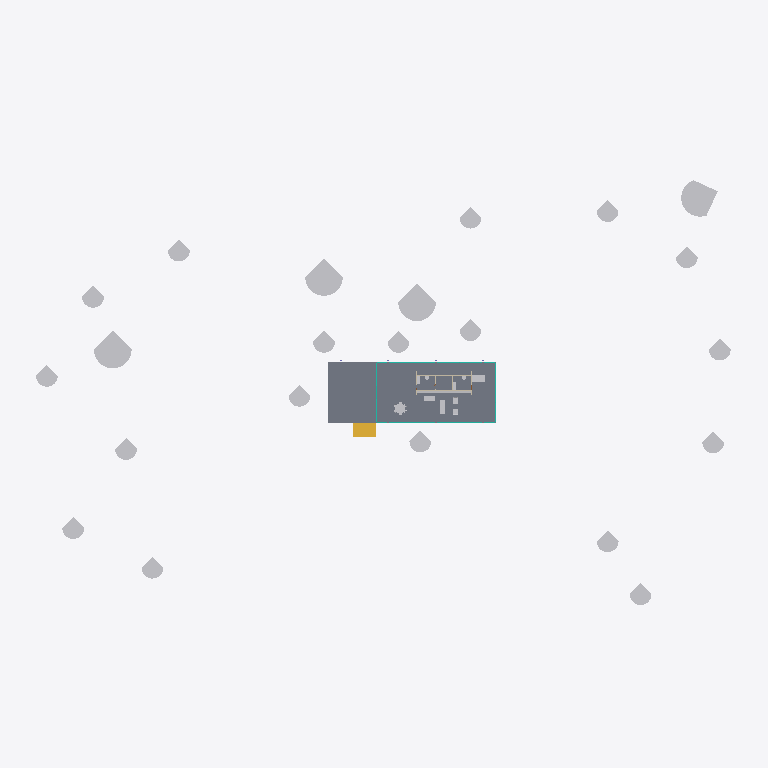
Plan cut of the same IFC building model at storey 'Nivel 2' (level 1.50 m, cut at 2.90 m), seen from above with north up, elements coloured by IFC class: 29 other elements (light grey), 5 curtain walls (teal), 2 walls (beige), 1 slab (grey), 1 stair (yellow). Cut surfaces are drawn darker.
Extent 107.8 m × 69.1 m × 15.9 m (x, y, z). Storeys (4): Nivel 0 at 0.00 m; Nivel 1 at 0.75 m; Nivel 2 at 1.50 m; Nivel 3 at 4.65 m. Elements (82): 22 IfcBuildingElementProxy, 13 IfcFurniture, 12 IfcColumn, 12 IfcCurtainWall, 10 IfcWall, 5 IfcSanitaryTerminal, 3 IfcDoor, 3 IfcSlab, 2 IfcStair.

HEADER;
FILE_DESCRIPTION(('ViewDefinition[ReferenceView_V1.2]'),'2;1');
FILE_NAME('ModB_BLE_PAR_02-v4.ifc','2023-09-07T15:54:25-03:00',(''),(''),'IfcOpenShell v0.7.0-8f41ae0c1','BlenderBIM [number]','');
FILE_SCHEMA(('IFC4'));
ENDSEC;
DATA;
#122=IFCPROJECT('0XadD$QnXDFvvreS8uLvXE',#42,'0001',$,$,'Nombre de proyecto','Estado de proyecto',(#113,#62177,#62182),#108);
#1828=IFCSITE('0XadD$QnXDFvvreS8uLvXC',#42,'Surface:212771',$,$,#1827,#1821,$,.ELEMENT.,$,$,$,$,$);
#137=IFCBUILDING('0XadD$QnXDFvvreS8uLvXF',#42,'',$,$,#33,$,'',.ELEMENT.,$,$,$);
#150=IFCBUILDINGSTOREY('0XadD$QnXDFvvreSB7g6GR',#42,'Nivel 0',$,'Level:Nivel 1',#148,$,'Nivel 0',.ELEMENT.,0.0);
#156=IFCBUILDINGSTOREY('0XadD$QnXDFvvreSB7g64n',#42,'Nivel 1',$,'Level:Nivel 1',#155,$,'Nivel 1',.ELEMENT.,0.75);
#162=IFCBUILDINGSTOREY('0XadD$QnXDFvvreSB7gkOR',#42,'Nivel 2',$,'Level:Nivel 1',#161,$,'Nivel 2',.ELEMENT.,1.5);
#168=IFCBUILDINGSTOREY('0XadD$QnXDFvvreSB7gkLo',#42,'Nivel 3',$,'Level:Nivel 1',#167,$,'Nivel 3',.ELEMENT.,4.65);
#2443=IFCSLAB('09NoocJ0v1HhUHo1xkCQcL',#42,'Floor:Por defecto - 30 cm 2:165659',$,'Floor:Por defecto - 30 cm 2',#2413,#2439,'165659',.FLOOR.);
#59842=IFCBUILDINGELEMENTPROXY('1IVZ2wBfb1mBBNnVimKhbL',#42,'M_RPC Tree - Deciduous:Scarlet Oak - 12.5 Meters:217691',$,'M_RPC Tree - Deciduous:Scarlet Oak - 12.5 Meters',#59841,#59835,'217691',.NOTDEFINED.);
#59877=IFCBUILDINGELEMENTPROXY('1IVZ2wBfb1mBBNnVimKhdy',#42,'M_RPC Tree - Deciduous:Scarlet Oak - 12.5 Meters:217842',$,'M_RPC Tree - Deciduous:Scarlet Oak - 12.5 Meters',#59876,#59868,'217842',.NOTDEFINED.);
#59925=IFCBUILDINGELEMENTPROXY('1IVZ2wBfb1mBBNnVimKhzq',#42,'M_RPC Tree - Deciduous:Scarlet Oak - 12.5 Meters:218234',$,'M_RPC Tree - Deciduous:Scarlet Oak - 12.5 Meters',#59924,#59918,'218234',.NOTDEFINED.);
#59901=IFCBUILDINGELEMENTPROXY('1IVZ2wBfb1mBBNnVimKhyh',#42,'M_RPC Tree - Deciduous:Scarlet Oak - 12.5 Meters:218149',$,'M_RPC Tree - Deciduous:Scarlet Oak - 12.5 Meters',#59900,#59894,'218149',.NOTDEFINED.);
#3587=IFCSTAIR('1UsdCp4QD2kvzDq_Lb4Pok',#42,'Assembled Stair:Stair:169458',$,'Assembled Stair:Con2  montante central - C=18cm H=28cm 2',#3586,$,'169458',.STRAIGHT_RUN_STAIR.);
#58551=IFCBUILDINGELEMENTPROXY('1IVZ2wBfb1mBBNnVimKgVX',#42,'M_RPC Tree - Deciduous:Honey Locust - 7.6 Meters:216303',$,'M_RPC Tree - Deciduous:Honey Locust - 7.6 Meters',#58550,#58544,'216303',.NOTDEFINED.);
#58719=IFCBUILDINGELEMENTPROXY('1IVZ2wBfb1mBBNnVimKgHA',#42,'M_RPC Tree - Deciduous:Honey Locust - 7.6 Meters:216900',$,'M_RPC Tree - Deciduous:Honey Locust - 7.6 Meters',#58718,#58712,'216900',.NOTDEFINED.);
#58791=IFCBUILDINGELEMENTPROXY('1IVZ2wBfb1mBBNnVimKgJV',#42,'M_RPC Tree - Deciduous:Honey Locust - 7.6 Meters:217041',$,'M_RPC Tree - Deciduous:Honey Locust - 7.6 Meters',#58790,#58784,'217041',.NOTDEFINED.);
#58647=IFCBUILDINGELEMENTPROXY('1IVZ2wBfb1mBBNnVimKgKf',#42,'M_RPC Tree - Deciduous:Honey Locust - 7.6 Meters:216615',$,'M_RPC Tree - Deciduous:Honey Locust - 7.6 Meters',#58646,#58640,'216615',.NOTDEFINED.);
#58767=IFCBUILDINGELEMENTPROXY('1IVZ2wBfb1mBBNnVimKgIA',#42,'M_RPC Tree - Deciduous:Honey Locust - 7.6 Meters:216964',$,'M_RPC Tree - Deciduous:Honey Locust - 7.6 Meters',#58766,#58760,'216964',.NOTDEFINED.);
#58839=IFCBUILDINGELEMENTPROXY('1IVZ2wBfb1mBBNnVimKhj9',#42,'M_RPC Tree - Deciduous:Honey Locust - 7.6 Meters:217159',$,'M_RPC Tree - Deciduous:Honey Locust - 7.6 Meters',#58838,#58832,'217159',.NOTDEFINED.);
#58935=IFCBUILDINGELEMENTPROXY('1IVZ2wBfb1mBBNnVimKhf1',#42,'M_RPC Tree - Deciduous:Honey Locust - 7.6 Meters:217423',$,'M_RPC Tree - Deciduous:Honey Locust - 7.6 Meters',#58934,#58928,'217423',.NOTDEFINED.);
#58671=IFCBUILDINGELEMENTPROXY('1IVZ2wBfb1mBBNnVimKgLo',#42,'M_RPC Tree - Deciduous:Honey Locust - 7.6 Meters:216700',$,'M_RPC Tree - Deciduous:Honey Locust - 7.6 Meters',#58670,#58664,'216700',.NOTDEFINED.);
#58887=IFCBUILDINGELEMENTPROXY('1IVZ2wBfb1mBBNnVimKhlP',#42,'M_RPC Tree - Deciduous:Honey Locust - 7.6 Meters:217303',$,'M_RPC Tree - Deciduous:Honey Locust - 7.6 Meters',#58886,#58880,'217303',.NOTDEFINED.);
#58518=IFCBUILDINGELEMENTPROXY('1IVZ2wBfb1mBBNnVimKgTG',#42,'M_RPC Tree - Deciduous:Honey Locust - 7.6 Meters:216158',$,'M_RPC Tree - Deciduous:Honey Locust - 7.6 Meters',#58517,#58511,'216158',.NOTDEFINED.);
#58743=IFCBUILDINGELEMENTPROXY('1IVZ2wBfb1mBBNnVimKgHL',#42,'M_RPC Tree - Deciduous:Honey Locust - 7.6 Meters:216923',$,'M_RPC Tree - Deciduous:Honey Locust - 7.6 Meters',#58742,#58736,'216923',.NOTDEFINED.);
#58599=IFCBUILDINGELEMENTPROXY('1IVZ2wBfb1mBBNnVimKgQ$',#42,'M_RPC Tree - Deciduous:Honey Locust - 7.6 Meters:216497',$,'M_RPC Tree - Deciduous:Honey Locust - 7.6 Meters',#58598,#58592,'216497',.NOTDEFINED.);
#58695=IFCBUILDINGELEMENTPROXY('1IVZ2wBfb1mBBNnVimKgMT',#42,'M_RPC Tree - Deciduous:Honey Locust - 7.6 Meters:216723',$,'M_RPC Tree - Deciduous:Honey Locust - 7.6 Meters',#58694,#58688,'216723',.NOTDEFINED.);
#58623=IFCBUILDINGELEMENTPROXY('1IVZ2wBfb1mBBNnVimKgRo',#42,'M_RPC Tree - Deciduous:Honey Locust - 7.6 Meters:216572',$,'M_RPC Tree - Deciduous:Honey Locust - 7.6 Meters',#58622,#58616,'216572',.NOTDEFINED.);
#58575=IFCBUILDINGELEMENTPROXY('1IVZ2wBfb1mBBNnVimKgPw',#42,'M_RPC Tree - Deciduous:Honey Locust - 7.6 Meters:216436',$,'M_RPC Tree - Deciduous:Honey Locust - 7.6 Meters',#58574,#58568,'216436',.NOTDEFINED.);
#58911=IFCBUILDINGELEMENTPROXY('1IVZ2wBfb1mBBNnVimKheM',#42,'M_RPC Tree - Deciduous:Honey Locust - 7.6 Meters:217368',$,'M_RPC Tree - Deciduous:Honey Locust - 7.6 Meters',#58910,#58904,'217368',.NOTDEFINED.);
#58815=IFCBUILDINGELEMENTPROXY('1IVZ2wBfb1mBBNnVimKhiE',#42,'M_RPC Tree - Deciduous:Honey Locust - 7.6 Meters:217088',$,'M_RPC Tree - Deciduous:Honey Locust - 7.6 Meters',#58814,#58808,'217088',.NOTDEFINED.);
#58863=IFCBUILDINGELEMENTPROXY('1IVZ2wBfb1mBBNnVimKhky',#42,'M_RPC Tree - Deciduous:Honey Locust - 7.6 Meters:217266',$,'M_RPC Tree - Deciduous:Honey Locust - 7.6 Meters',#58862,#58856,'217266',.NOTDEFINED.);
#59976=IFCFURNITURE('3NqJEw7sz8J8GRg61h281n',#42,'Mueble estar:Mueble estar:239703',$,'Mueble estar:Mueble estar',#59975,#59965,'239703',.NOTDEFINED.);
#24529=IFCFURNITURE('2HkneLWuLFaOgWJep9HabC',#42,'M_Bed-Standard:0965 x 1905mm - Twin:184354',$,'M_Bed-Standard:0965 x 1905mm - Twin',#24527,#24517,'184354',.NOTDEFINED.);
#25340=IFCFURNITURE('339$zvFrf8JOV89TZU9YMX',#42,'M_Table-Dining Round w Chairs:1525mm Diameter:188898',$,'M_Table-Dining Round w Chairs:1525mm Diameter',#61351,#25328,'188898',.NOTDEFINED.);
#24666=IFCFURNITURE('2HkneLWuLFaOgWJep9HaAv',#42,'M_Table-Dining:0762 x 2134mm:187351',$,'M_Table-Dining:0762 x 2134mm',#24665,#24655,'187351',.NOTDEFINED.);
#54731=IFCCURTAINWALL('3c1A_NZAr549zzeKFtGCa2',#42,'Curtain Wall:Muro cortina - con marco exterior 5x10 montante interior:200689',$,'Curtain Wall:Muro cortina - con marco exterior 5x10 montante interior',#54730,$,'200689',.NOTDEFINED.);
#52178=IFCFURNITURE('339$zvFrf8JOV89TZU9YSF',#42,'M_Sofa-Corbu:Sofa:189260',$,'M_Sofa-Corbu:Sofa',#52177,#52167,'189260',.NOTDEFINED.);
#4511=IFCWALL('3JIQ4vVAbFvuo3msSKCJJ6',#42,'Basic Wall:Muro Ext - Int 15cm:173886',$,'Basic Wall:Muro Ext - Int 15cm',#4486,#4507,'173886',.NOTDEFINED.);
#57263=IFCWALL('08IhxHkbf7lxCWzgKNQY9S',#42,'Basic Wall:Muro Ext - Int 15cm 2:211581',$,'Basic Wall:Muro Ext - Int 15cm 2',#57238,#57259,'211581',.NOTDEFINED.);
#52215=IFCCURTAINWALL('0tUMATIbH1r9k_E5pefMiF',#42,'Curtain Wall:Muro cortina - con marco exterior 5x10 montante interior:192479',$,'Curtain Wall:Muro cortina - con marco exterior 5x10 montante interior',#52214,$,'192479',.NOTDEFINED.);
#53370=IFCCURTAINWALL('3c1A_NZAr549zzeKFtGCxD',#42,'Curtain Wall:Muro cortina - con marco exterior 5x10 montante interior:198718',$,'Curtain Wall:Muro cortina - con marco exterior 5x10 montante interior',#53369,$,'198718',.NOTDEFINED.);
#52802=IFCCURTAINWALL('3c1A_NZAr549zzeKFtGCVv',#42,'Curtain Wall:Muro cortina - con marco exterior 5x10 montante interior:196874',$,'Curtain Wall:Muro cortina - con marco exterior 5x10 montante interior',#52801,$,'196874',.NOTDEFINED.);
#53743=IFCCURTAINWALL('3c1A_NZAr549zzeKFtGCz0',#42,'Curtain Wall:Muro cortina - con marco exterior 5x10 montante interior:199091',$,'Curtain Wall:Muro cortina - con marco exterior 5x10 montante interior',#53742,$,'199091',.NOTDEFINED.);
#24154=IFCFURNITURE('2HkneLWuLFaOgWJep9HYJF',#42,'M_Chair-Corbu:Chair:179617',$,'M_Chair-Corbu:Chair',#24152,#24140,'179617',.NOTDEFINED.);
#24203=IFCFURNITURE('2HkneLWuLFaOgWJep9HbEb',#42,'M_Chair-Corbu:Chair:182987',$,'M_Chair-Corbu:Chair',#24202,#24190,'182987',.NOTDEFINED.);
ENDSEC;